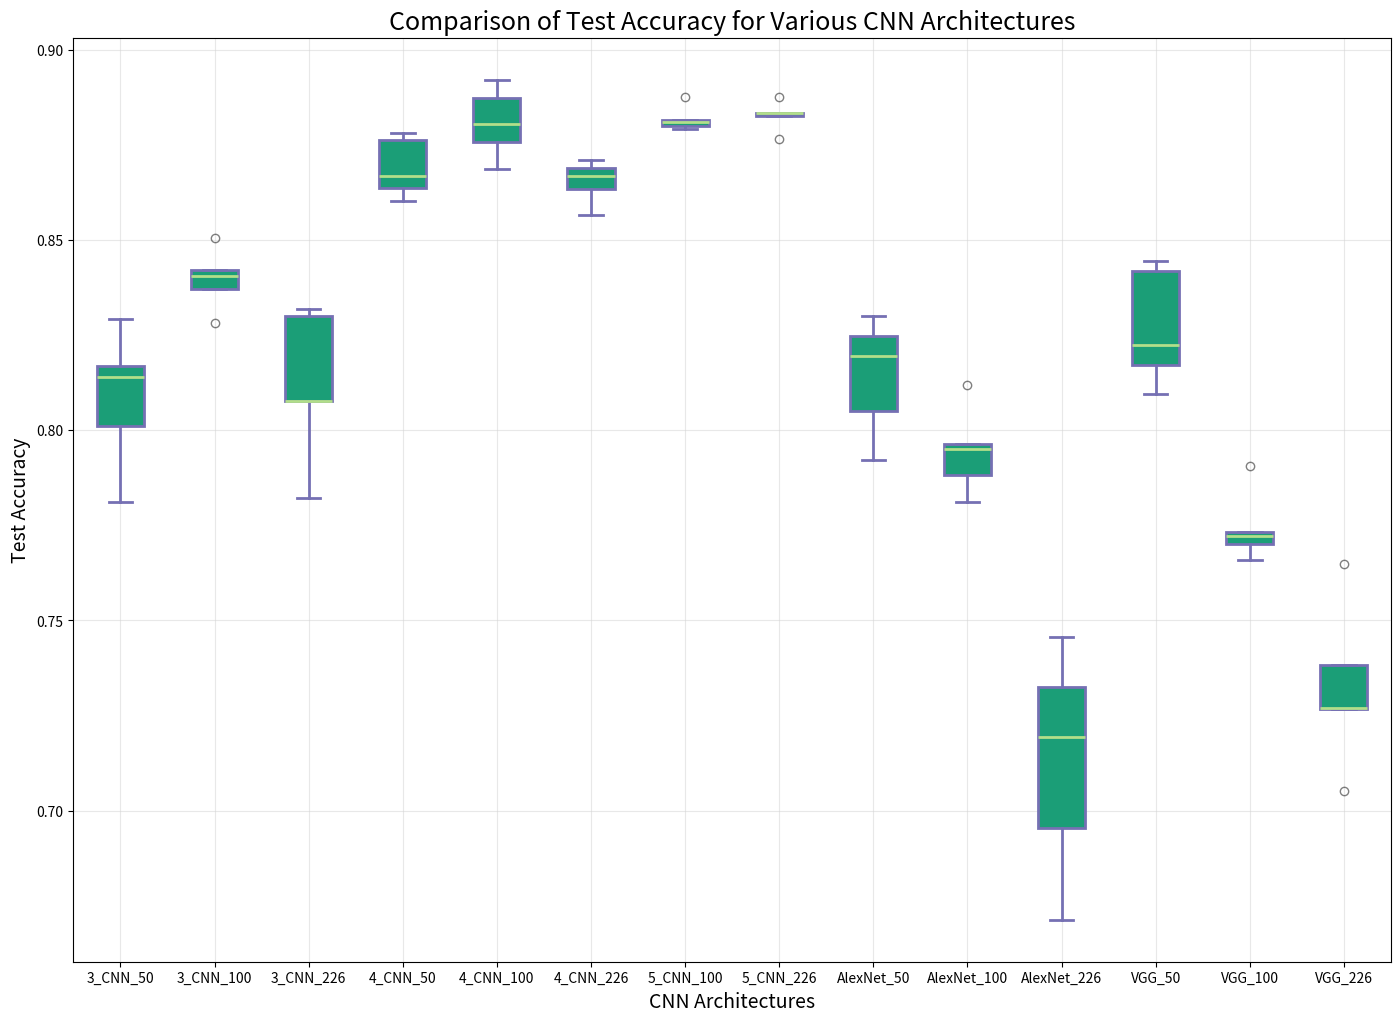

Python code for this plot:
"""
Author: Georgios Voulgaris
Date: 29_11_2020
Description: Plots the interquartile/median test accuracy for each architecture, using 3 datasets (50x50, 100x100 and
226x226 pixels).
"""

import matplotlib as mpl
import matplotlib.pyplot as plt
from scipy import stats
import numpy as np
import pandas
from pandas import DataFrame

# agg backend is used to create plot as a .png file
mpl.use('agg')

CNN_3_test_acc_50 = [0.814085574, 0.829231352, 0.781143506, 0.801211662, 0.816736085]
CNN_3_test_acc_100 = [0.840590685, 0.828095418, 0.842105263, 0.837182885, 0.850435441]
CNN_3_test_acc_226 = [0.807648618, 0.831881863, 0.829988641, 0.807648618, 0.78227944]
CNN_4_test_acc_50 = [0.863687997, 0.866717153, 0.860280197, 0.878076486, 0.876183264]
CNN_4_test_acc_100 = [0.892086331, 0.875804619, 0.868610375, 0.880348353, 0.887163953]
CNN_4_test_acc_226 = [0.866717153, 0.856493752, 0.863309353, 0.870882242, 0.868989019]
CNN_5_test_acc_100 = [0.881105642, 0.87921242, 0.887542598, 0.879969708, 0.881484286]
CNN_5_test_acc_226 = [0.887542598, 0.88262022, 0.883377509, 0.876561908, 0.883377509]
AlexNet_50 = [0.819386596, 0.804998107, 0.824687618, 0.792124195, 0.829988641]
AlexNet_100 = [0.7883377508519, 0.811813707, 0.796289284, 0.781143506, 0.795153351]
AlexNet_226 = [0.71942446, 0.745550928, 0.671336615]
VGG_50 = [0.817114729, 0.822415752, 0.80954184, 0.841726619, 0.84437713]
VGG_100 = [0.790609618, 0.770162817, 0.773191973, 0.772056039, 0.765997728]
VGG_226 = [0.705035971, 0.738356683, 0.726618705, 0.764861795, 0.726997349]
data_to_plot = [CNN_3_test_acc_50, CNN_3_test_acc_100, CNN_3_test_acc_226,
                CNN_4_test_acc_50, CNN_4_test_acc_100, CNN_4_test_acc_226,
                CNN_5_test_acc_100, CNN_5_test_acc_226,
                AlexNet_50, AlexNet_100, AlexNet_226,
                VGG_50, VGG_100, VGG_226]

# Create a figure instance
fig = plt.figure(1, figsize=(17, 12))

# Create an axes instance
ax = fig.add_subplot(111)

"""
# Create the boxplot
bp = ax.boxplot(data_to_plot)

# Save the figure
fig.savefig('fig1.png', bbox_inches='tight')"""

# Add patch_artist=True option to ax.boxplot() to get fill colour
bp = ax.boxplot(data_to_plot, patch_artist=True)

# Change outline colour, fill colour and linewidth of the boxes
for box in bp['boxes']:
     # Change outline colour
     box.set(color='#7570b3', linewidth=2)
     # Change fill colour
     box.set(facecolor='#1b9e77')

# Change colour and linewidth of the whiskers
for whisker in bp['whiskers']:
     whisker.set(color='#7570b3', linewidth=2)

# Change colour and linewidth of the caps
for cap in bp['caps']:
     cap.set(color='#7570b3', linewidth=2)

# Change colour and linewidth of the medians
for median in bp['medians']:
     median.set(color='#b2df8a', linewidth=2)

# Change the style of fliers and their fill
for flier in bp['fliers']:
     flier.set(marker='o', color='#e7298a', alpha=0.5)

# Custom x-axis labels
ax.set_xticklabels(['3_CNN_50', '3_CNN_100', '3_CNN_226',
                    '4_CNN_50', '4_CNN_100', '4_CNN_226',
                    '5_CNN_100', '5_CNN_226',
                    'AlexNet_50', 'AlexNet_100', 'AlexNet_226',
                    'VGG_50', 'VGG_100', 'VGG_226'])

# Custom axis labels
ax.set_axisbelow(True)
ax.set_title('Comparison of Test Accuracy for Various CNN Architectures', fontsize=18)
ax.set_xlabel('CNN Architectures', fontsize=14)
ax.set_ylabel('Test Accuracy', fontsize=14)

# Add a horizontal grid to the plot, but make it very light in colour
# thus, assist when reading data values but not too distracting
ax.yaxis.grid(True, linestyle='-', which='major', color='lightgrey', alpha=0.5)
ax.xaxis.grid(True, linestyle='-', which='major', color='lightgrey', alpha=0.5)

# Remove top and right axes ticks
ax.get_xaxis().tick_bottom()
ax.get_yaxis().tick_left()

# Save the figure
fig.savefig('Interquartile.png', bbox_inches='tight')



